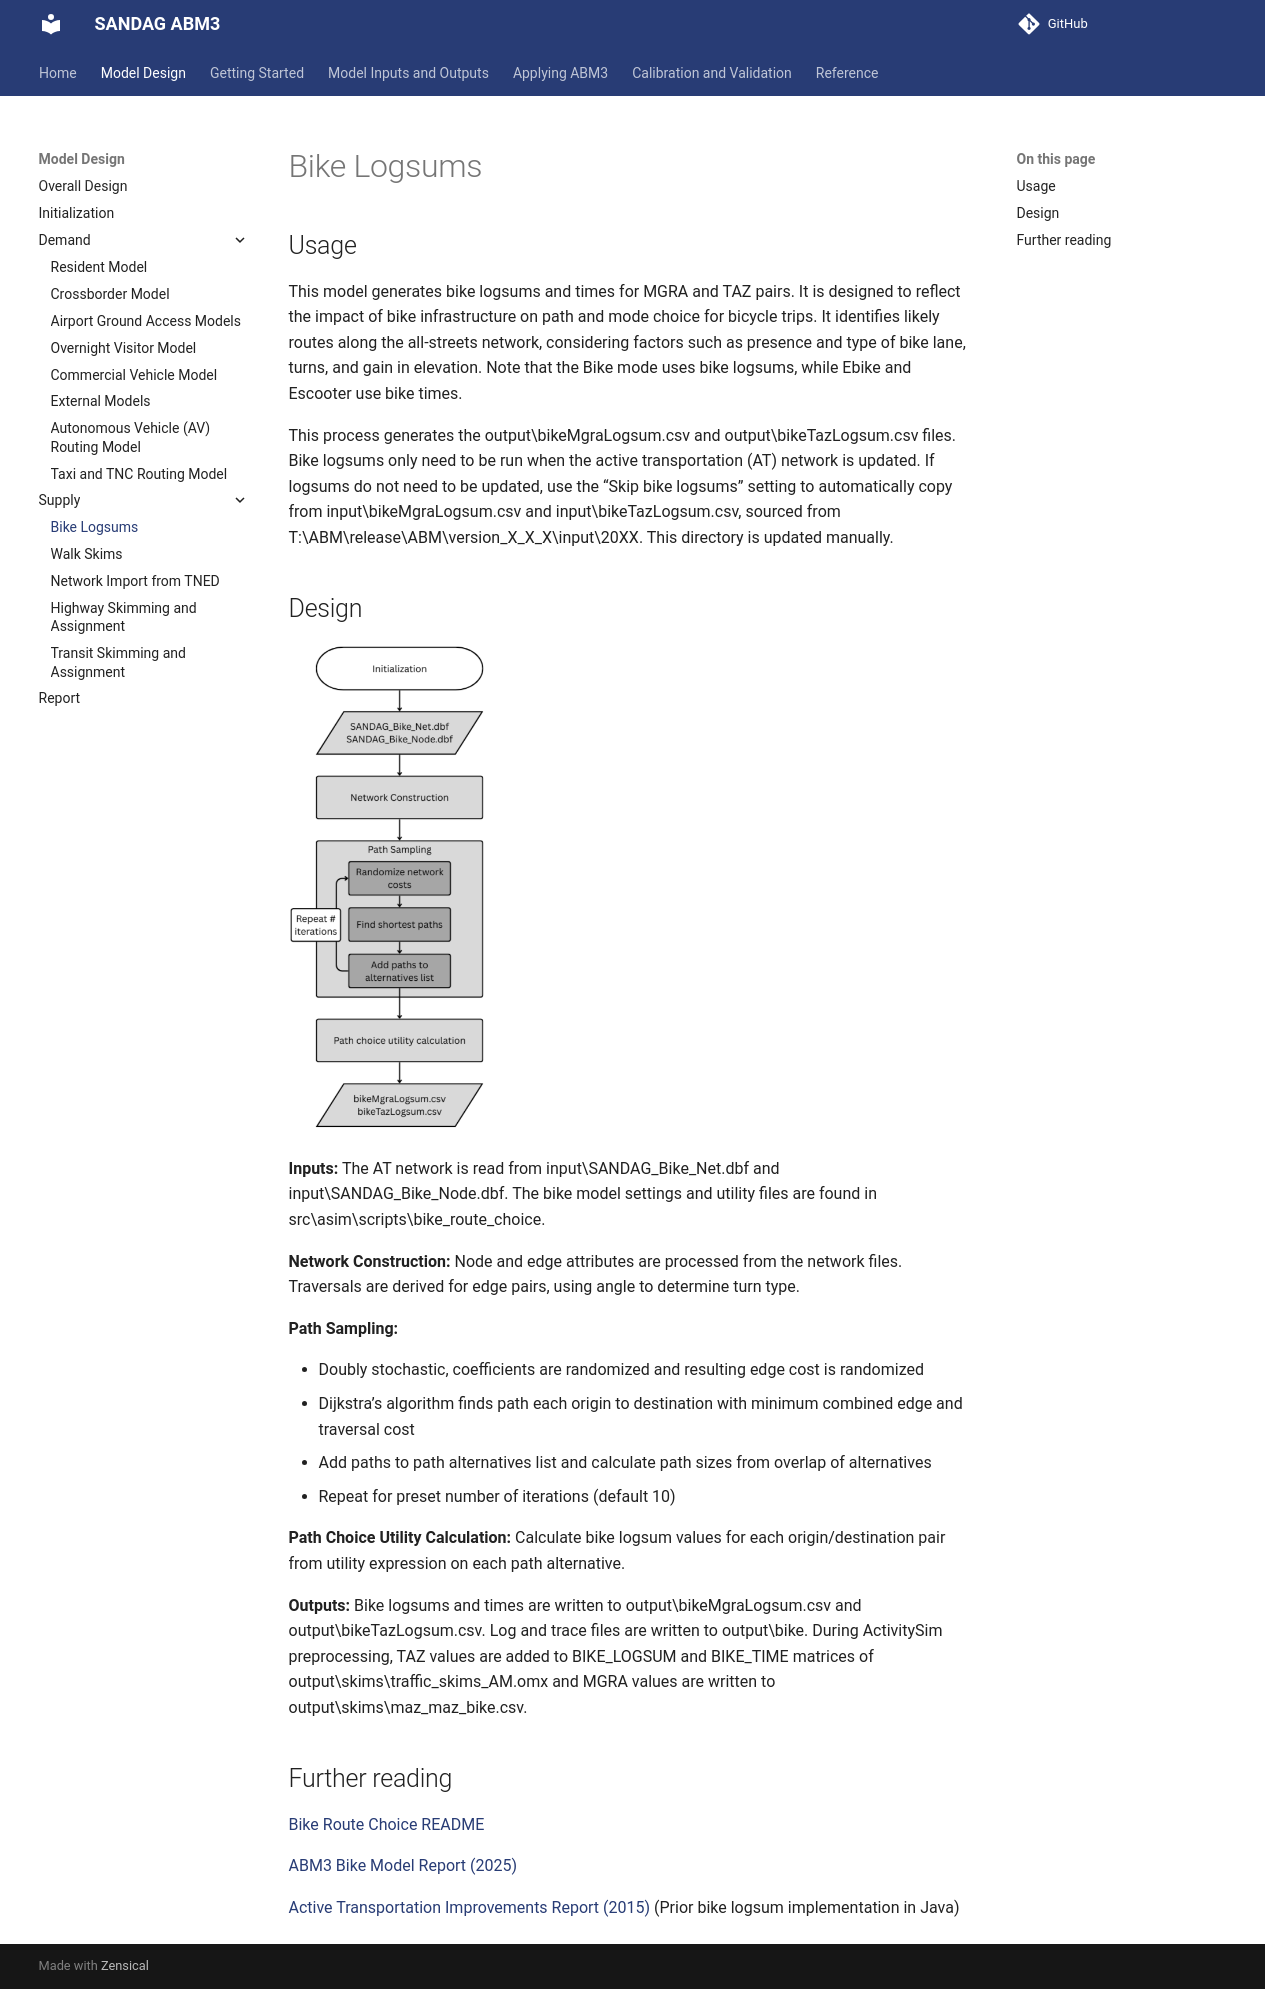

repository: SANDAG/ABM · page: dev/design/supply/bike-logsums.html · generator: mkdocs

# Bike Logsums

## Usage

This model generates bike logsums and times for MGRA and TAZ pairs. It is designed to reflect the impact of bike infrastructure on path and mode choice for bicycle trips. It identifies likely routes along the all-streets network, considering factors such as presence and type of bike lane, turns, and gain in elevation. Note that the Bike mode uses bike logsums, while Ebike and Escooter use bike times.

This process generates the output\bikeMgraLogsum.csv and output\bikeTazLogsum.csv files. Bike logsums only need to be run when the active transportation (AT) network is updated. If logsums do not need to be updated, use the "Skip bike logsums" setting to automatically copy from input\bikeMgraLogsum.csv and input\bikeTazLogsum.csv, sourced from T:\ABM\release\ABM\version_X_X_X\input\20XX. This directory is updated manually.

## Design

<!-- ![](../../images/design/bike_logsum_design.png) -->
<img src="../../images/design/bike_logsum_design.png" width="200"/>

**Inputs:** The AT network is read from input\SANDAG_Bike_Net.dbf and input\SANDAG_Bike_Node.dbf. The bike model settings and utility files are found in src\asim\scripts\bike_route_choice.

**Network Construction:** Node and edge attributes are processed from the network files. Traversals are derived for edge pairs, using angle to determine turn type.

**Path Sampling:**

- Doubly stochastic, coefficients are randomized and resulting edge cost is randomized
- Dijkstra's algorithm finds path each origin to destination with minimum combined edge and traversal cost
- Add paths to path alternatives list and calculate path sizes from overlap of alternatives
- Repeat for preset number of iterations (default 10)

**Path Choice Utility Calculation:** Calculate bike logsum values for each origin/destination pair from utility expression on each path alternative.

**Outputs:** Bike logsums and times are written to output\bikeMgraLogsum.csv and output\bikeTazLogsum.csv. Log and trace files are written to output\bike. During ActivitySim preprocessing, TAZ values are added to BIKE_LOGSUM and BIKE_TIME matrices of output\skims\traffic_skims_AM.omx and MGRA values are written to output\skims\maz_maz_bike.csv.

## Further reading

[Bike Route Choice README](https://github.com/SANDAG/ABM/blob/main/src/asim/scripts/bike_route_choice/README.md)

[ABM3 Bike Model Report (2025)](https://github.com/SANDAG/ABM/wiki/files/SANDAG_ABM3_Bike_Model_Report.pdf)

[Active Transportation Improvements Report (2015)](https://github.com/SANDAG/ABM/wiki/files/at.pdf) (Prior bike logsum implementation in Java)
